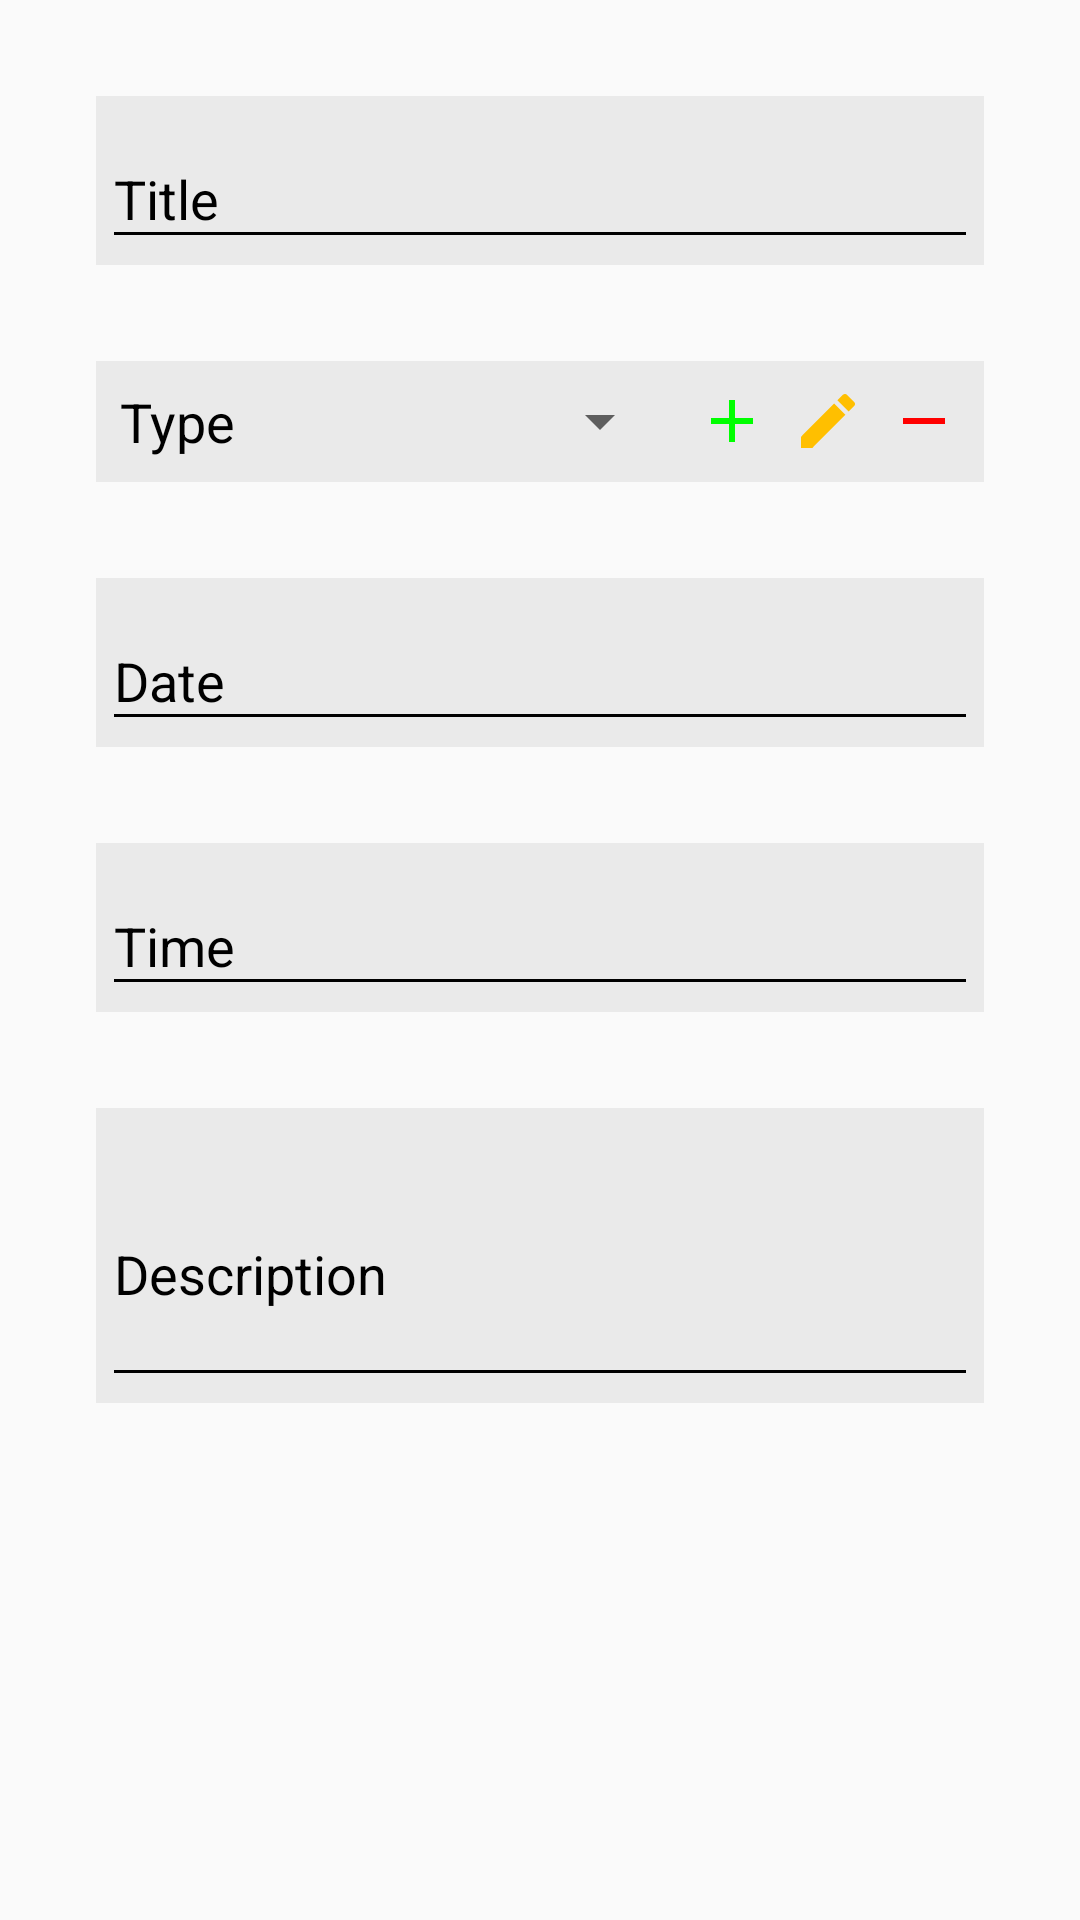

This screen was rendered from an Android layout file. Write that file and the resources it references.
<!-- AndroidManifest.xml: application theme AppTheme -->
<!-- res/layout/form_fields_task.xml -->
<?xml version="1.0" encoding="utf-8"?>

<LinearLayout xmlns:android="http://schemas.android.com/apk/res/android"
    xmlns:app="http://schemas.android.com/apk/res-auto"
    android:layout_width="match_parent"
    android:layout_height="match_parent"
    android:orientation="vertical">

    <android.support.design.widget.TextInputLayout
        android:id="@+id/textInputLayoutTitle"
        android:layout_width="match_parent"
        android:layout_height="wrap_content"
        android:layout_marginBottom="@dimen/margin_medium"
        android:layout_marginLeft="@dimen/margin_large"
        android:layout_marginRight="@dimen/margin_large"
        android:layout_marginTop="@dimen/margin_large"
        android:background="@color/textInputBackgroundLight"
        android:padding="@dimen/padding_xxsmall"
        android:theme="@style/TextInputLayoutDarkAppearance"
        app:errorTextAppearance="@style/TextInputErrorAppearance">

        <android.support.design.widget.TextInputEditText
            android:id="@+id/editTextTitle"
            android:layout_width="match_parent"
            android:layout_height="wrap_content"
            android:drawableLeft="@drawable/ic_title_black"
            android:drawableStart="@drawable/ic_title_black"
            android:hint="@string/prompt_title"
            android:inputType="text|textAutoCorrect|textCapSentences"
            android:maxLines="1"
            android:singleLine="true"
            android:textColor="@color/textColorDark" />

    </android.support.design.widget.TextInputLayout>

    <LinearLayout
        android:layout_width="match_parent"
        android:layout_height="wrap_content"
        android:layout_marginBottom="@dimen/margin_medium"
        android:layout_marginLeft="@dimen/margin_large"
        android:layout_marginRight="@dimen/margin_large"
        android:layout_marginTop="@dimen/margin_medium"
        android:background="@color/textInputBackgroundLight"
        android:gravity="center_vertical"
        android:orientation="horizontal"
        android:padding="@dimen/padding_small">

        <TextView
            android:layout_width="wrap_content"
            android:layout_height="wrap_content"
            android:text="@string/prompt_type"
            android:textAppearance="?android:textAppearanceMedium"
            android:textColor="@color/textColorDark" />

        <View
            android:id="@+id/viewTypeColor"
            android:layout_width="@dimen/item_color"
            android:layout_height="@dimen/item_color"
            android:layout_marginLeft="@dimen/margin_medium"
            android:layout_marginStart="@dimen/margin_medium" />

        <Spinner
            android:id="@+id/spinnerType"
            android:layout_width="0dp"
            android:layout_height="wrap_content"
            android:layout_marginLeft="@dimen/margin_small"
            android:layout_marginStart="@dimen/margin_small"
            android:layout_weight="1"
            android:spinnerMode="dialog" />

        <ImageButton
            android:id="@+id/imageButtonAddTaskType"
            android:layout_width="wrap_content"
            android:layout_height="wrap_content"
            android:layout_marginLeft="@dimen/margin_small"
            android:layout_marginStart="@dimen/margin_small"
            android:background="?android:selectableItemBackground"
            android:contentDescription="@string/action_add_task_type"
            android:src="@drawable/ic_add_green" />

        <ImageButton
            android:id="@+id/imageButtonEditTaskType"
            android:layout_width="wrap_content"
            android:layout_height="wrap_content"
            android:layout_marginLeft="@dimen/margin_small"
            android:layout_marginStart="@dimen/margin_small"
            android:background="?android:selectableItemBackground"
            android:contentDescription="@string/action_edit_task_type"
            android:src="@drawable/ic_edit_yellow" />

        <ImageButton
            android:id="@+id/imageButtonRemoveTaskType"
            android:layout_width="wrap_content"
            android:layout_height="wrap_content"
            android:layout_marginLeft="@dimen/margin_small"
            android:layout_marginStart="@dimen/margin_small"
            android:background="?android:selectableItemBackground"
            android:contentDescription="@string/action_remove_task_type"
            android:src="@drawable/ic_remove_red" />

    </LinearLayout>

    <android.support.design.widget.TextInputLayout
        android:id="@+id/textInputLayoutDate"
        android:layout_width="match_parent"
        android:layout_height="wrap_content"
        android:layout_marginBottom="@dimen/margin_medium"
        android:layout_marginLeft="@dimen/margin_large"
        android:layout_marginRight="@dimen/margin_large"
        android:layout_marginTop="@dimen/margin_medium"
        android:background="@color/textInputBackgroundLight"
        android:padding="@dimen/padding_xxsmall"
        android:theme="@style/TextInputLayoutDarkAppearance"
        app:errorTextAppearance="@style/TextInputErrorAppearance">

        <android.support.design.widget.TextInputEditText
            android:id="@+id/editTextDate"
            android:layout_width="match_parent"
            android:layout_height="wrap_content"
            android:cursorVisible="false"
            android:drawableLeft="@drawable/ic_calendar_black"
            android:drawableStart="@drawable/ic_calendar_black"
            android:focusable="false"
            android:focusableInTouchMode="false"
            android:hint="@string/prompt_date"
            android:inputType="date"
            android:maxLines="1"
            android:singleLine="true"
            android:textColor="@color/textColorDark" />

    </android.support.design.widget.TextInputLayout>

    <android.support.design.widget.TextInputLayout
        android:id="@+id/textInputLayoutTime"
        android:layout_width="match_parent"
        android:layout_height="wrap_content"
        android:layout_marginBottom="@dimen/margin_medium"
        android:layout_marginLeft="@dimen/margin_large"
        android:layout_marginRight="@dimen/margin_large"
        android:layout_marginTop="@dimen/margin_medium"
        android:background="@color/textInputBackgroundLight"
        android:padding="@dimen/padding_xxsmall"
        android:theme="@style/TextInputLayoutDarkAppearance"
        app:errorTextAppearance="@style/TextInputErrorAppearance">

        <android.support.design.widget.TextInputEditText
            android:id="@+id/editTextTime"
            android:layout_width="match_parent"
            android:layout_height="wrap_content"
            android:cursorVisible="false"
            android:drawableLeft="@drawable/ic_clock_black"
            android:drawableStart="@drawable/ic_clock_black"
            android:focusable="false"
            android:focusableInTouchMode="false"
            android:hint="@string/prompt_time"
            android:inputType="time"
            android:maxLines="1"
            android:singleLine="true"
            android:textColor="@color/textColorDark" />

    </android.support.design.widget.TextInputLayout>

    <android.support.design.widget.TextInputLayout
        android:id="@+id/textInputLayoutDescription"
        android:layout_width="match_parent"
        android:layout_height="wrap_content"
        android:layout_marginBottom="@dimen/margin_medium"
        android:layout_marginLeft="@dimen/margin_large"
        android:layout_marginRight="@dimen/margin_large"
        android:layout_marginTop="@dimen/margin_medium"
        android:background="@color/textInputBackgroundLight"
        android:padding="@dimen/padding_xxsmall"
        android:theme="@style/TextInputLayoutDarkAppearance"
        app:errorTextAppearance="@style/TextInputErrorAppearance">

        <android.support.design.widget.TextInputEditText
            android:id="@+id/editTextDescription"
            android:layout_width="match_parent"
            android:layout_height="wrap_content"
            android:drawableLeft="@drawable/ic_description_black"
            android:drawableStart="@drawable/ic_description_black"
            android:hint="@string/prompt_description"
            android:inputType="text|textMultiLine|textAutoCorrect|textCapSentences"
            android:minLines="3"
            android:singleLine="false"
            android:textColor="@color/textColorDark" />

    </android.support.design.widget.TextInputLayout>

</LinearLayout>
<!-- resources referenced by this layout -->
<resources>
  <color name="textColorDark">#000000</color>
  <color name="textInputBackgroundLight">#10000000</color>
  <dimen name="item_color">20dp</dimen>
  <dimen name="margin_large">32dp</dimen>
  <dimen name="margin_medium">16dp</dimen>
  <dimen name="margin_small">8dp</dimen>
  <dimen name="padding_small">8dp</dimen>
  <dimen name="padding_xxsmall">2dp</dimen>
  <!-- drawable ic_add_green (drawable) -->
  <vector xmlns:android="http://schemas.android.com/apk/res/android"
      android:width="24dp"
      android:height="24dp"
      android:viewportHeight="24.0"
      android:viewportWidth="24.0">
      <path
          android:fillColor="#FF00FF00"
          android:pathData="M19,13h-6v6h-2v-6H5v-2h6V5h2v6h6v2z" />
  </vector>
  <!-- drawable ic_edit_yellow (drawable) -->
  <vector xmlns:android="http://schemas.android.com/apk/res/android"
      android:width="24dp"
      android:height="24dp"
      android:viewportHeight="24.0"
      android:viewportWidth="24.0">
      <path
          android:fillColor="#FFFFBF00"
          android:pathData="M3,17.25V21h3.75L17.81,9.94l-3.75,-3.75L3,17.25zM20.71,7.04c0.39,-0.39 0.39,-1.02 0,-1.41l-2.34,-2.34c-0.39,-0.39 -1.02,-0.39 -1.41,0l-1.83,1.83 3.75,3.75 1.83,-1.83z" />
  </vector>
  <!-- drawable ic_remove_red (drawable) -->
  <vector xmlns:android="http://schemas.android.com/apk/res/android"
      android:width="24dp"
      android:height="24dp"
      android:viewportHeight="24.0"
      android:viewportWidth="24.0">
      <path
          android:fillColor="#FFFF0000"
          android:pathData="M19,13H5v-2h14v2z" />
  </vector>
  <string name="action_add_task_type">Add task type</string>
  <string name="action_edit_task_type">Edit task type</string>
  <string name="action_remove_task_type">Remove task type</string>
  <string name="prompt_date">Date</string>
  <string name="prompt_description">Description</string>
  <string name="prompt_time">Time</string>
  <string name="prompt_title">Title</string>
  <string name="prompt_type">Type</string>
  <style name="TextInputErrorAppearance" parent="TextAppearance.AppCompat">
          <item name="android:textColor">@color/textErrorColor</item>
      </style>
  <style name="TextInputLayoutDarkAppearance" parent="Theme.AppCompat">
          <item name="android:textColor">@color/textColorDark</item>
          <item name="android:textColorHint">@color/textColorDark</item>
          <item name="colorControlNormal">@color/textColorDark</item>
          <item name="colorControlActivated">@color/colorPrimary</item>
      </style>
  <style name="AppTheme" parent="Theme.AppCompat.Light.DarkActionBar">
          
          <item name="colorPrimary">@color/colorPrimary</item>
          <item name="colorPrimaryDark">@color/colorPrimaryDark</item>
          <item name="colorAccent">@color/colorAccent</item>
      </style>
  <color name="textErrorColor">#ffff9100</color>
  <color name="colorPrimary">#ffb71c1c</color>
  <color name="colorPrimaryDark">#ff7f0000</color>
  <color name="colorAccent">#ffb71c1c</color>
</resources>
